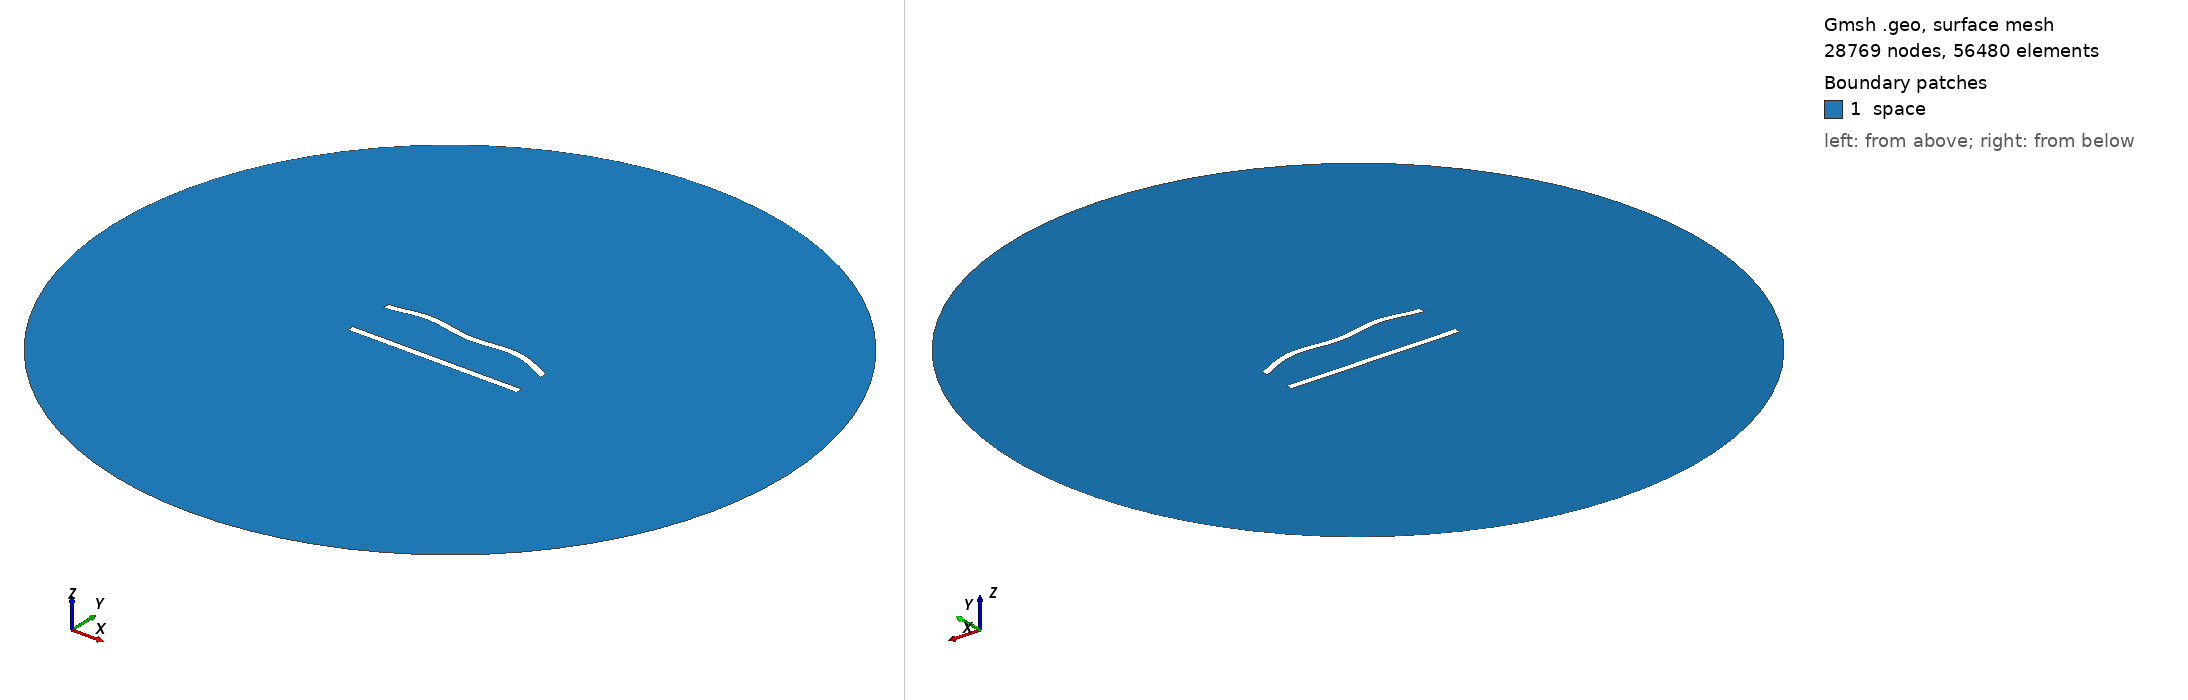

Gmsh geometry script, surface-meshed: 28769 nodes, 56480 surface elements. Boundary patches (legend numbers): 1 space. Left view from above one corner, right view from below the opposite corner. Legend entries are the model's physical surfaces. The drawing asked Gmsh for element sizes between 1% and 20% of the model's largest extent; the script's own settings can give other sizes.

=== 267.geo (drawn) ===
//---------------------------------------
// Geometry kernel
//---------------------------------------

SetFactory("OpenCASCADE");



//---------------------------------------
// Parameters of the geometry
//---------------------------------------

// Overetch of the upper plate
overetch = 0.0;

// Distance between the plates
distance = 27.5;

// Discretization over the x axis (for the deformation)
nx = 50; 

// Length of the plate
L = 100 - overetch; 

// Number of modes
n = 4; 

// 1st mode coefficient
coeff(1) = -1.5;
beta(1) = 0.596864 * 3.1415926535 / L;

// 2nd mode coefficient
coeff(2) = 1.5;
beta(2) = 1.49418 * 3.1415926535 / L;

// 3rd mode coefficient
coeff(3) = 0.0;
beta(3) = 2.50025 * 3.1415926535 / L;

// 4th mode coefficient
coeff(4) = 1.5;
beta(4) = 3.49999 * 3.1415926535 / L;



//---------------------------------------
// Upper plate (deformed rectangle)
//---------------------------------------

// Coordiantes of the upper plate
xmin = -50;
xmax = 50 - overetch;

// Height of the upper plate
yheight = 4 - 2 * overetch;

// Indexes of the points
UpperID[] = {};
LowerID[] = {};
LeftID[] = {};
RightID[] = {};

// Point index
p = 1;

// Horizontal edges
For i In {1:nx}
    x = xmin + (i-1)*(xmax - xmin)/(nx-1);

    y_bottom = distance / 2 + overetch;
    For j In {1:n}
        C = (Cosh(beta(j)*L) + Cos(beta(j)*L)) / (Sinh(beta(j)*L) + Sin(beta(j)*L));
        y_bottom  = y_bottom + coeff(j) * (Cosh(beta(j)*(x+50)) - Cos(beta(j)*(x+50)) - C * (Sinh(beta(j)*(x+50)) - Sin(beta(j)*(x+50))));
    EndFor

    y_top = y_bottom + yheight;

    Point(p) = {x, y_top, 0, 1.0};
    UpperID[i] = p;
    p = p + 1;

    Point(p) = {x, y_bottom, 0, 1.0};
    LowerID[i] = p;
    p = p + 1;
EndFor

// Create point lists
UpperPts[] = {}; LowerPts[] = {};
For i In {1:nx}
  UpperPts[] += {UpperID[i]};
  LowerPts[] += {LowerID[i]};
EndFor

// Build splines
Spline(1) = {UpperPts[]};
Spline(2) = {LowerPts[]};
Line(3) = {LowerPts[nx-1], UpperPts[nx-1]};
Line(4) = {LowerPts[0], UpperPts[0]};

// Build the plane surface
Curve Loop(1) = {2, 3, -1, -4};
Plane Surface(1) = {1};



//---------------------------------------
// Lower plate (rectangle)
//---------------------------------------

// Vertices
Point(1001) = {-50, -distance/2, 0, 1.0};
Point(1002) = { 50, -distance/2, 0, 1.0};
Point(1003) = { 50,  -distance/2 + 4, 0, 1.0};
Point(1004) = {-50,  -distance/2 + 4, 0, 1.0};

// Edges
Line(5) = {1001, 1002};
Line(6) = {1002, 1003};
Line(7) = {1003, 1004};
Line(8) = {1004, 1001};

// Plane surface
Line Loop(2) = {5, 6, 7, 8};
Plane Surface(2) = {2}; 



//---------------------------------------
// Outer (fictious) boundary
//---------------------------------------

// Points
Point(1005) = {0, 0, 0};       // Center
Point(1006) = {200, 0, 0};     // Start point
Point(1007) = {0, 200, 0};     // 90 degrees
Point(1008) = {-200, 0, 0};    // 180 degrees
Point(1009) = {0, -200, 0};    // 270 degrees

// Circle arcs (each needs start, center, end)
Circle(9) = {1006, 1005, 1007};
Circle(10) = {1007, 1005, 1008};
Circle(11) = {1008, 1005, 1009};
Circle(12) = {1009, 1005, 1006};

// Plane surface for the entire domain
Curve Loop(3) = {9, 10, 11, 12};
Surface(3) = {3};

// Subtract the plates from the whole domain to obtain the actual domain where we want to solve the equations
BooleanDifference{ Surface{3}; Delete; }{ Surface{1}; Surface{2}; Delete; }




//---------------------------------------
// Transfinite Lines/Curves
//---------------------------------------

// Set the number of points on the boundaries
r = 6;
d = 0.15;

// Plates
Transfinite Curve {1} = 50*r/4 Using Progression 1;
Transfinite Line {2} = 50*r Using Progression 1;
Transfinite Curve {3, 4} = 2*r Using Progression 1+d;
Transfinite Line {5} = 50*r/4 Using Progression 1;
Transfinite Line {7} = 50*r Using Progression 1;
Transfinite Line {6} = 2*r Using Progression 1-d;
Transfinite Line {8} = 2*r Using Progression 1+d;

// Outer boundary
Transfinite Line {9, 10, 11, 12} = 20 Using Progression 1;



//---------------------------------------
// Physical groups
//---------------------------------------                

// Physical curves (boundaries)
Physical Line("force_segment", 10) = {2};
Physical Line("upper_plate", 11) = {1, 3, 4};
Physical Line("lower_plate", 12) = {5, 6, 7, 8};
Physical Line("boundary", 20) = {9, 10, 11, 12};

// Physical Surfaces
Physical Surface("space", 30) = {3};



//---------------------------------------
// 6. Generate the Mesh
//---------------------------------------

// 2D mesh generation
Mesh 2;
